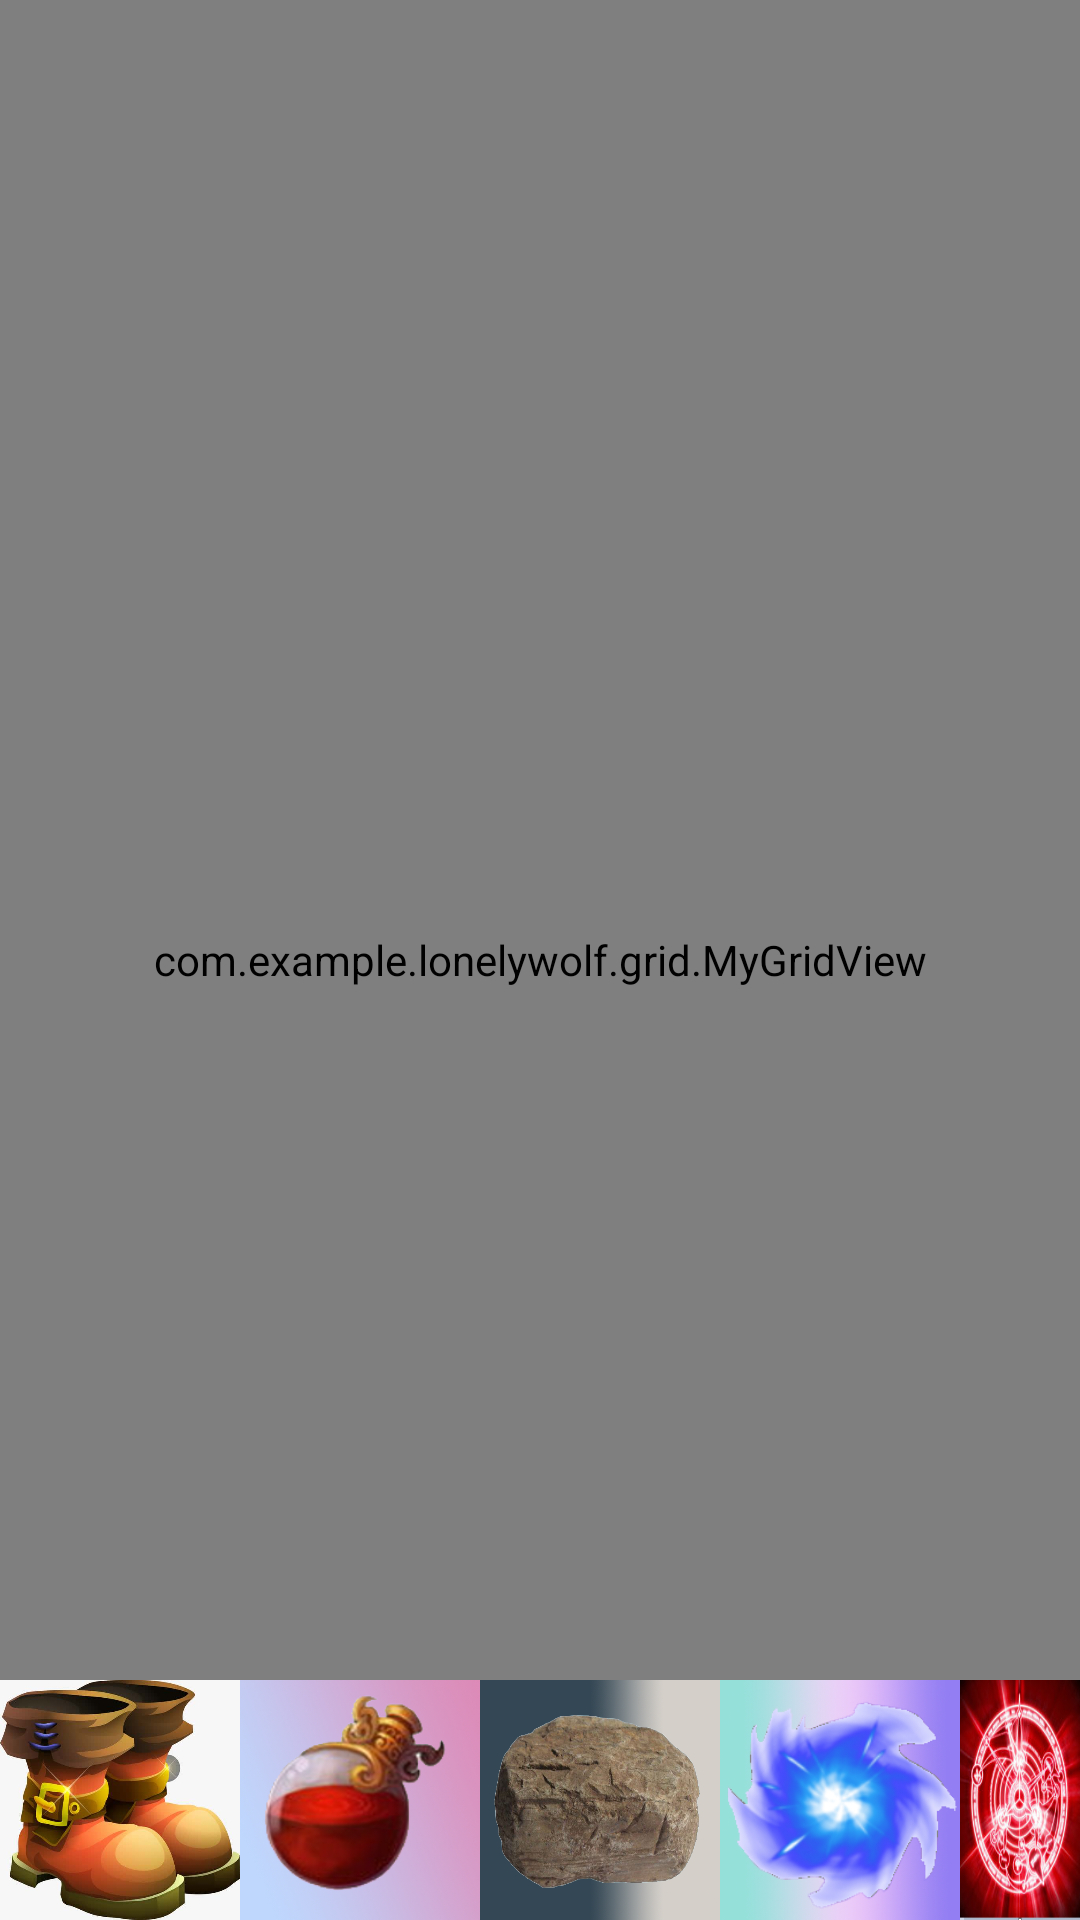

Produce the Android XML layout that renders to this screen, including the resource entries it uses.
<!-- AndroidManifest.xml: application theme AppTheme -->
<!-- res/layout/activity_second_stage.xml -->
<?xml version="1.0" encoding="utf-8"?>
<RelativeLayout xmlns:android="http://schemas.android.com/apk/res/android"
    xmlns:app="http://schemas.android.com/apk/res-auto"
    xmlns:tools="http://schemas.android.com/tools"
    android:id="@+id/layout"
    android:layout_width="match_parent"
    android:layout_height="match_parent"
    android:background="@drawable/xueyuan"
    tools:context=".stageActivities.SecondStageActivity">

    <com.example.lonelywolf.grid.MyGridView
        android:id="@+id/gridView1"
        android:layout_width="match_parent"
        android:layout_height="match_parent" />

    <TextView
        android:layout_width="100dp"
        android:layout_height="30dp"
        android:layout_alignParentBottom="true"
        android:layout_marginBottom="80dp"
        android:id="@+id/mpText"/>

    <ImageButton
        android:id="@+id/button_cancel"
        android:layout_width="100dp"
        android:layout_height="30dp"
        android:background="@drawable/cancelbutton"
        android:visibility="invisible"
        android:layout_alignParentEnd="true"
        android:layout_alignParentTop="true"
        />

    <ImageButton
        android:id="@+id/button1"
        android:layout_width="80dp"
        android:layout_height="80dp"
        android:layout_alignParentBottom="true"
        android:background="@drawable/shoe" />

    <ImageButton
        android:id="@+id/button2"
        android:layout_width="80dp"
        android:layout_height="80dp"
        android:layout_alignParentBottom="true"
        android:layout_marginStart="80dp"
        android:background="@drawable/enegy" />

    <ImageButton
        android:id="@+id/button3"
        android:layout_width="80dp"
        android:layout_height="80dp"
        android:layout_marginStart="160dp"
        android:layout_alignParentBottom="true"
        android:background="@drawable/stone" />


    <ImageButton
        android:id="@+id/button4"
        android:layout_width="80dp"
        android:layout_height="80dp"
        android:layout_alignParentBottom="true"
        android:layout_marginStart="240dp"
        android:background="@drawable/wavespinicon" />

    <ImageButton
        android:id="@+id/button5"
        android:layout_width="80dp"
        android:layout_height="80dp"
        android:layout_alignParentBottom="true"
        android:layout_marginStart="320dp"
        android:background="@drawable/fazhen0" />


</RelativeLayout>
<!-- resources referenced by this layout -->
<resources>
  <!-- drawable cancelbutton: bmp bitmap (drawable-xhdpi, 105554 bytes) -->
  <!-- drawable enegy: png bitmap (drawable-xhdpi, 53653 bytes) -->
  <!-- drawable fazhen0: png bitmap (drawable-xhdpi, 88159 bytes) -->
  <!-- drawable shoe: png bitmap (drawable-xhdpi, 26691 bytes) -->
  <!-- drawable stone: png bitmap (drawable-xhdpi, 298816 bytes) -->
  <!-- drawable wavespinicon: png bitmap (drawable-xhdpi, 46010 bytes) -->
  <style name="AppTheme" parent="Theme.MaterialComponents.DayNight.NoActionBar.Bridge">
          
          <item name="colorPrimary">@color/purple_500</item>
          <item name="colorPrimaryVariant">@color/purple_700</item>
          <item name="colorOnPrimary">@color/white</item>
          
          <item name="colorSecondary">@color/teal_200</item>
          <item name="colorSecondaryVariant">@color/teal_700</item>
          <item name="colorOnSecondary">@color/black</item>
          
          <item name="android:statusBarColor" tools:targetApi="l">?attr/colorPrimaryVariant</item>
          
      </style>
  <color name="purple_500">#FF6200EE</color>
  <color name="purple_700">#FF3700B3</color>
  <color name="white">#FFFFFFFF</color>
  <color name="teal_200">#FF03DAC5</color>
  <color name="teal_700">#FF018786</color>
  <color name="black">#FF000000</color>
</resources>
